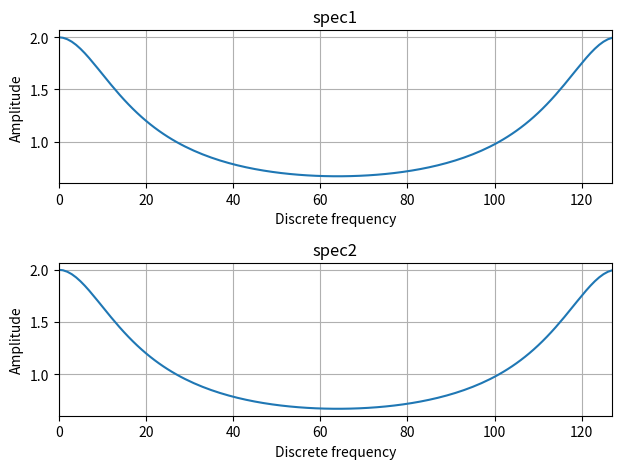

The matplotlib source for this figure:
import numpy as np
import matplotlib.pyplot as plt


def spectral_analysis_by_difference_equation(N):
    """
    Args:
        N:サンプル数
    Returns:
        k: spec1の大きさの配列
        spec1: 振幅スペクトル

    """
    k = np.arange(N)
    spec1 = np.abs(1 / (1 - 0.5 * np.exp(-1j * 2 * np.pi * k / N)))
    return k, spec1


def spectral_analysis_by_Fourier(N):
    """
    Args:
        N:サンプル数
    Returns:
        spec2: 振幅スペクトル
    """
    h = np.zeros(N)
    h[0] = 1
    for n in range(1, N):
        h[n] = 0.5 * h[n - 1]
    spec2 = np.abs(np.fft.fft(h))
    return spec2


if __name__ == "__main__":
    N = 128
    k, spec1 = spectral_analysis_by_difference_equation(N)
    spec2 = spectral_analysis_by_Fourier(N)

    plt.subplot(2, 1, 1)
    plt.plot(k, spec1)
    plt.xlim(0, N - 1)
    plt.xlabel("Discrete frequency")
    plt.ylabel("Amplitude")
    plt.title("spec1")
    plt.grid()

    plt.subplot(2, 1, 2)
    plt.plot(k, spec2)
    plt.xlim(0, N - 1)
    plt.xlabel("Discrete frequency")
    plt.ylabel("Amplitude")
    plt.title("spec2")
    plt.grid()

    plt.tight_layout()
    plt.show()
